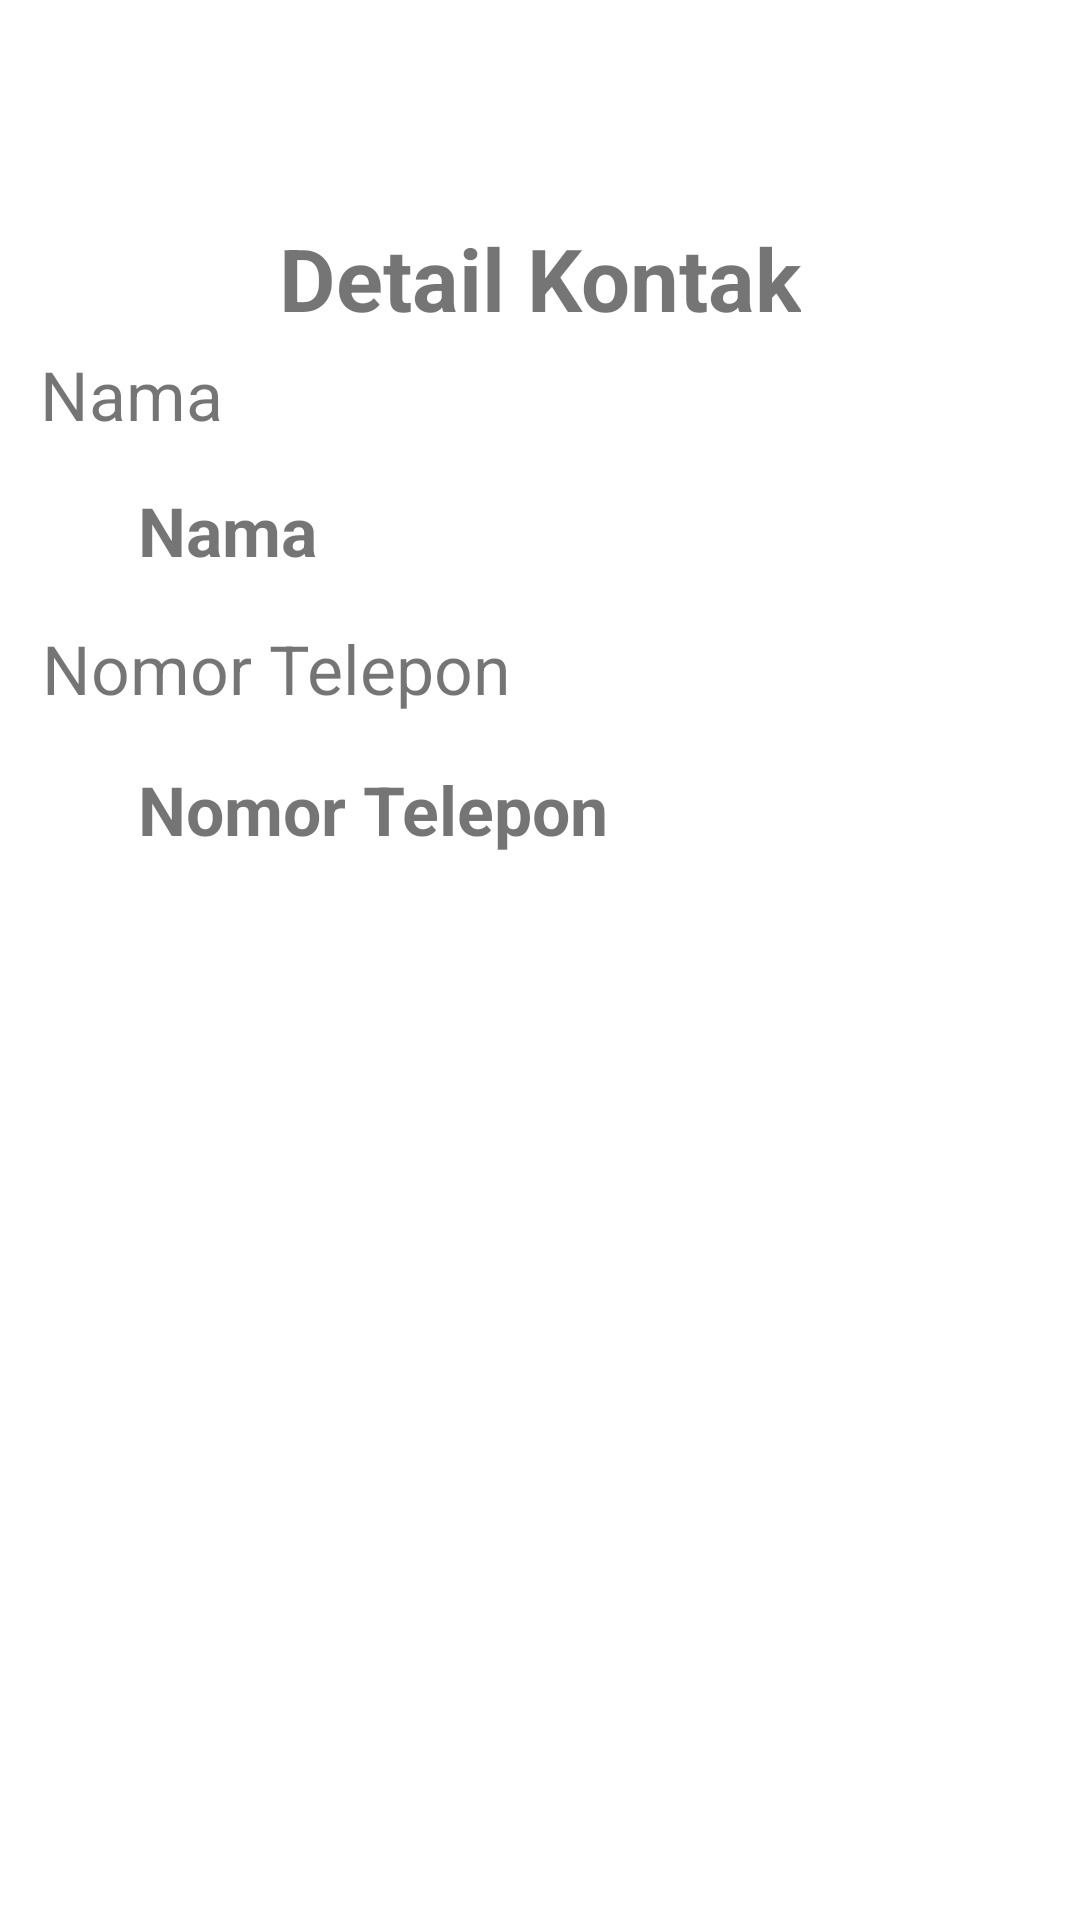

This screen was rendered from an Android layout file. Write that file and the resources it references.
<!-- AndroidManifest.xml: application theme Theme.SampleLinierLayout -->
<!-- res/layout/activity_lihat_data.xml -->
<?xml version="1.0" encoding="utf-8"?>
<androidx.constraintlayout.widget.ConstraintLayout xmlns:android="http://schemas.android.com/apk/res/android"
    xmlns:app="http://schemas.android.com/apk/res-auto"
    xmlns:tools="http://schemas.android.com/tools"
    android:layout_width="match_parent"
    android:layout_height="match_parent"
    tools:context=".ActivityLihatData">

    <TextView
        android:id="@+id/textView3"
        android:layout_width="wrap_content"
        android:layout_height="wrap_content"
        android:text="@string/detailkontak"
        android:textSize="14pt"
        android:textStyle="bold"
        app:layout_constraintBottom_toBottomOf="parent"
        app:layout_constraintEnd_toEndOf="parent"
        app:layout_constraintStart_toStartOf="parent"
        app:layout_constraintTop_toTopOf="parent"
        app:layout_constraintVertical_bias="0.122" />

    <TextView
        android:id="@+id/textView4"
        android:layout_width="wrap_content"
        android:layout_height="wrap_content"
        android:text="@string/nama"
        android:textSize="11pt"
        app:layout_constraintBottom_toBottomOf="parent"
        app:layout_constraintEnd_toEndOf="parent"
        app:layout_constraintHorizontal_bias="0.045"
        app:layout_constraintStart_toStartOf="parent"
        app:layout_constraintTop_toTopOf="@id/textView3"
        app:layout_constraintVertical_bias="0.08" />

    <TextView
        android:id="@+id/tvNamaKontak"
        android:layout_width="wrap_content"
        android:layout_height="wrap_content"
        android:text="@string/nama"
        android:textSize="11pt"
        android:textStyle="bold"
        app:layout_constraintBottom_toBottomOf="parent"
        app:layout_constraintEnd_toEndOf="parent"
        app:layout_constraintHorizontal_bias="0.153"
        app:layout_constraintStart_toStartOf="parent"
        app:layout_constraintTop_toTopOf="@id/textView3"
        app:layout_constraintVertical_bias="0.165" />

    <TextView
        android:id="@+id/tvNomorTelepon"
        android:layout_width="wrap_content"
        android:layout_height="wrap_content"
        android:text="@string/notel"
        android:textSize="11pt"
        android:textStyle="bold"
        app:layout_constraintBottom_toBottomOf="parent"
        app:layout_constraintEnd_toEndOf="parent"
        app:layout_constraintHorizontal_bias="0.227"
        app:layout_constraintStart_toStartOf="parent"
        app:layout_constraintTop_toTopOf="@id/textView9"
        app:layout_constraintVertical_bias="0.117" />

    <TextView
        android:id="@+id/textView9"
        android:layout_width="wrap_content"
        android:layout_height="wrap_content"
        android:text="@string/notel"
        android:textSize="11pt"
        app:layout_constraintBottom_toBottomOf="parent"
        app:layout_constraintEnd_toEndOf="parent"
        app:layout_constraintHorizontal_bias="0.068"
        app:layout_constraintStart_toStartOf="parent"
        app:layout_constraintTop_toTopOf="@id/textView4"
        app:layout_constraintVertical_bias="0.185" />
</androidx.constraintlayout.widget.ConstraintLayout>
<!-- resources referenced by this layout -->
<resources>
  <string name="detailkontak">Detail Kontak</string>
  <string name="nama">Nama</string>
  <string name="notel">Nomor Telepon</string>
  <style name="Theme.SampleLinierLayout" parent="Theme.MaterialComponents.DayNight.DarkActionBar">
          
          <item name="colorPrimary">@color/purple_500</item>
          <item name="colorPrimaryVariant">@color/purple_700</item>
          <item name="colorOnPrimary">@color/white</item>
          
          <item name="colorSecondary">@color/teal_200</item>
          <item name="colorSecondaryVariant">@color/teal_700</item>
          <item name="colorOnSecondary">@color/black</item>
          
          <item name="android:statusBarColor" tools:targetApi="l">?attr/colorPrimaryVariant</item>
          
      </style>
  <!-- not gathered from this repository: default colours our renderer supplied (Android Studio template values) -->
  <color name="purple_500">#FF6200EE</color>
  <color name="purple_700">#FF3700B3</color>
  <color name="teal_200">#FF03DAC5</color>
  <color name="teal_700">#FF018786</color>
  <color name="black">#FF000000</color>
  <color name="white">#FFFFFFFF</color>
</resources>
